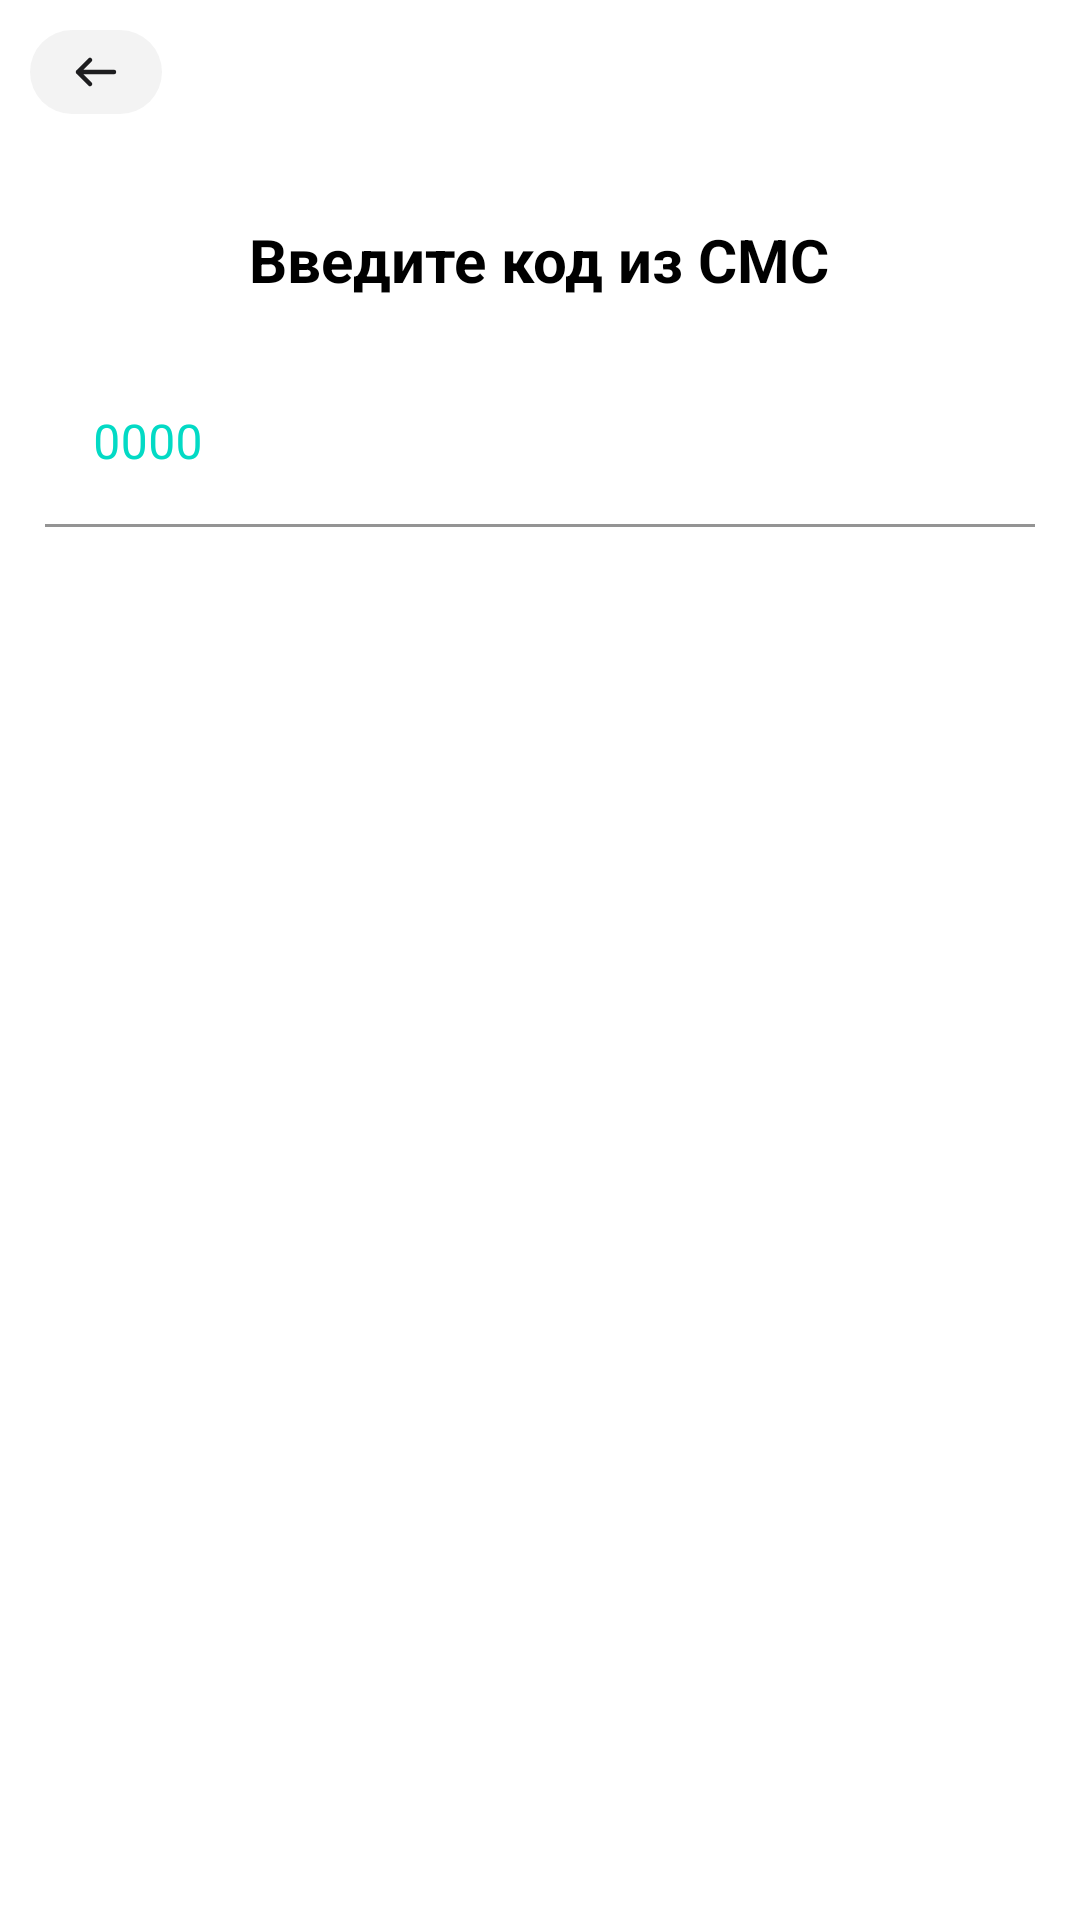

This screen was rendered from an Android layout file. Write that file and the resources it references.
<!-- AndroidManifest.xml: application theme Theme.TokenAndMedia -->
<!-- res/layout/fragment_o_t_r.xml -->
<?xml version="1.0" encoding="utf-8"?>
<LinearLayout xmlns:android="http://schemas.android.com/apk/res/android"
    xmlns:tools="http://schemas.android.com/tools"
    xmlns:app="http://schemas.android.com/apk/res-auto"
    android:layout_width="match_parent"
    android:layout_height="match_parent"
    android:orientation="vertical"
    tools:context=".ui.mainFragments.OTRFragment">

    <LinearLayout
        android:layout_width="match_parent"
        android:layout_height="wrap_content"
        android:layout_marginTop="10dp">

        <ImageButton
            android:id="@+id/back_button"
            android:layout_width="wrap_content"
            android:layout_height="wrap_content"
            android:src="@drawable/back"
            android:background="@drawable/rounded_corners"
            android:layout_marginStart="10dp"/>

    </LinearLayout>

    <LinearLayout
        android:layout_width="match_parent"
        android:layout_height="wrap_content"
        android:orientation="vertical"
        android:layout_margin="15dp"
        android:gravity="center_horizontal"
        >

        <ImageView
            android:layout_width="wrap_content"
            android:layout_height="wrap_content"
            android:src="@drawable/empty_profil"
            />

        <TextView
            android:layout_width="wrap_content"
            android:layout_height="wrap_content"
            android:layout_marginTop="20dp"
            android:text="Введите код из СМС"
            android:textColor="@color/black"
            android:textSize="20sp"
            android:textStyle="bold" />

        <com.google.android.material.textfield.TextInputLayout
            android:id="@+id/name"
            android:layout_width="match_parent"
            android:layout_height="wrap_content"
            app:boxStrokeWidthFocused="0dp"
            android:layout_marginTop="20dp"
            app:boxStrokeWidth="1dp"
            app:boxStrokeColor="@color/teal_200"
            app:helperText=""
            android:textColorHint="@color/teal_200">

            <com.google.android.material.textfield.TextInputEditText
                android:id="@+id/nameField"
                android:layout_width="match_parent"
                android:layout_height="wrap_content"
                android:hint="0000"
                android:layout_gravity="center_horizontal"
                android:textColor="@color/black"
                android:backgroundTint="@color/white" />

        </com.google.android.material.textfield.TextInputLayout>


    </LinearLayout>

</LinearLayout>
<!-- resources referenced by this layout -->
<resources>
  <color name="black">#FF000000</color>
  <color name="teal_200">#FF03DAC5</color>
  <color name="white">#FFFFFFFF</color>
  <!-- drawable back (drawable) -->
  <vector xmlns:android="http://schemas.android.com/apk/res/android"
      android:width="44dp"
      android:height="28dp"
      android:viewportWidth="44"
      android:viewportHeight="28">
    <path
        android:pathData="M14,0L30,0A14,14 0,0 1,44 14L44,14A14,14 0,0 1,30 28L14,28A14,14 0,0 1,0 14L0,14A14,14 0,0 1,14 0z"
        android:fillColor="#C0C0C0"
        android:fillAlpha="0.2"/>
    <path
        android:pathData="M20,10L16,14M16,14L20,18M16,14L28,14"
        android:strokeLineJoin="round"
        android:strokeWidth="1.5"
        android:fillColor="#00000000"
        android:strokeColor="#1D1D1F"
        android:strokeLineCap="round"/>
  </vector>
  <style name="Theme.TokenAndMedia" parent="Theme.MaterialComponents.Light.NoActionBar">
          
          <item name="colorPrimary">@color/purple_500</item>
          <item name="colorPrimaryVariant">@color/purple_700</item>
          <item name="colorOnPrimary">@color/teal_200</item>
          
          <item name="colorSecondary">@color/teal_200</item>
          <item name="colorSecondaryVariant">@color/teal_700</item>
          <item name="colorOnSecondary">@color/black</item>
          
          <item name="android:statusBarColor">@color/white</item>
          <item name="android:windowLightStatusBar" tools:targetApi="33">true</item>
          
      </style>
  <color name="purple_500">#FF6200EE</color>
  <color name="purple_700">#FF3700B3</color>
  <color name="teal_700">#FF018786</color>
</resources>
